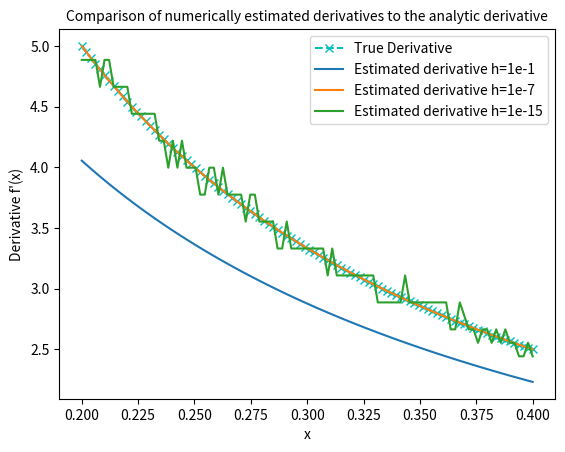

This chart was generated by the following Python code:
import numpy as np
import matplotlib.pyplot as plt


# Part A: Write a Numerical Differentiation Closure
def numerical_diff(f, h):
    def wrapper(x):
        return (f(x + h) - f(x)) / h

    return wrapper


# Part B: Compare the Finite Difference to the True Derivative
x = np.linspace(0.2, 0.4, 100)
y_true = 1 / x
h1, h2, h3 = 1e-1, 1e-7, 1e-15
y_numerical_1 = numerical_diff(np.log, h1)(x)
y_numerical_2 = numerical_diff(np.log, h2)(x)
y_numerical_3 = numerical_diff(np.log, h3)(x)

plt.plot(x, y_true, 'cx--', label='True Derivative')
plt.plot(x, y_numerical_1, label='Estimated derivative h=1e-1')
plt.plot(x, y_numerical_2, label='Estimated derivative h=1e-7')
plt.plot(x, y_numerical_3, label='Estimated derivative h=1e-15')
plt.xlabel('x')
plt.ylabel('Derivative f\'(x)')
plt.legend()
plt.title("Comparison of numerically estimated derivatives to the analytic derivative", fontsize=10)

print('Answer to Q-a: \n\
1. The value 1e-7 of h most closely approximates the true derivative. \n\
2. When h is too small, there will be numerical instability problem. '
      'And we will encounter roundoff error. '
      'Since the floating point error is relative, and can essentially store 16 digits of accuracy. '
      'So let\'s say we choose h=1e-7. Then f(x + h) - f(x) is roughly the same in the first 7 digits, '
      'meaning that after the subtraction there is only 9 digits of accuracy, and then dividing by 1e-7 '
      'simply brings those 9 digits back up to the correct relative size.'
      'and approximation errors in the value of np.log are scaled significantly by the division operation.\n\
3. When h is too large, the approximation we get is not accurate. '
      'We could not get close to the real value of the derivative. '
      'The approximation is generally lower than the true value.')

print('\nAnswer to Q-b: \n\
The finite difference approach is nice because it is quick and easy. '
      'However, it suffers from accuracy and stability problems. '
      'On the other hand, symbolic derivatives can be evaluated to machine precision, but can be costly to evaluate. '
      'Automatic differentiation (AD) overcomes both of these deficiencies. It is less costly than symbolic '
      'differentiation while evaluating derivatives to machine precision. '
      'There are two modes of automatic differentiation: forward and reverse. '
      'Automatic differentiation calculates the value of a derivative with the help of the elementary rule set from '
      'symbolic differentiation. In order to overcome the swelling the symbolic expression is simplified at every stage. '
      'Simply by numerically evaluating with the results of the previous computations (or simply the input data). '
      'Hence, it does not provide an analytical expression for the derivative itself. '
      'Instead, it iteratively evaluates a gradient given data.')

plt.savefig('P1_fig.png')
plt.show()

